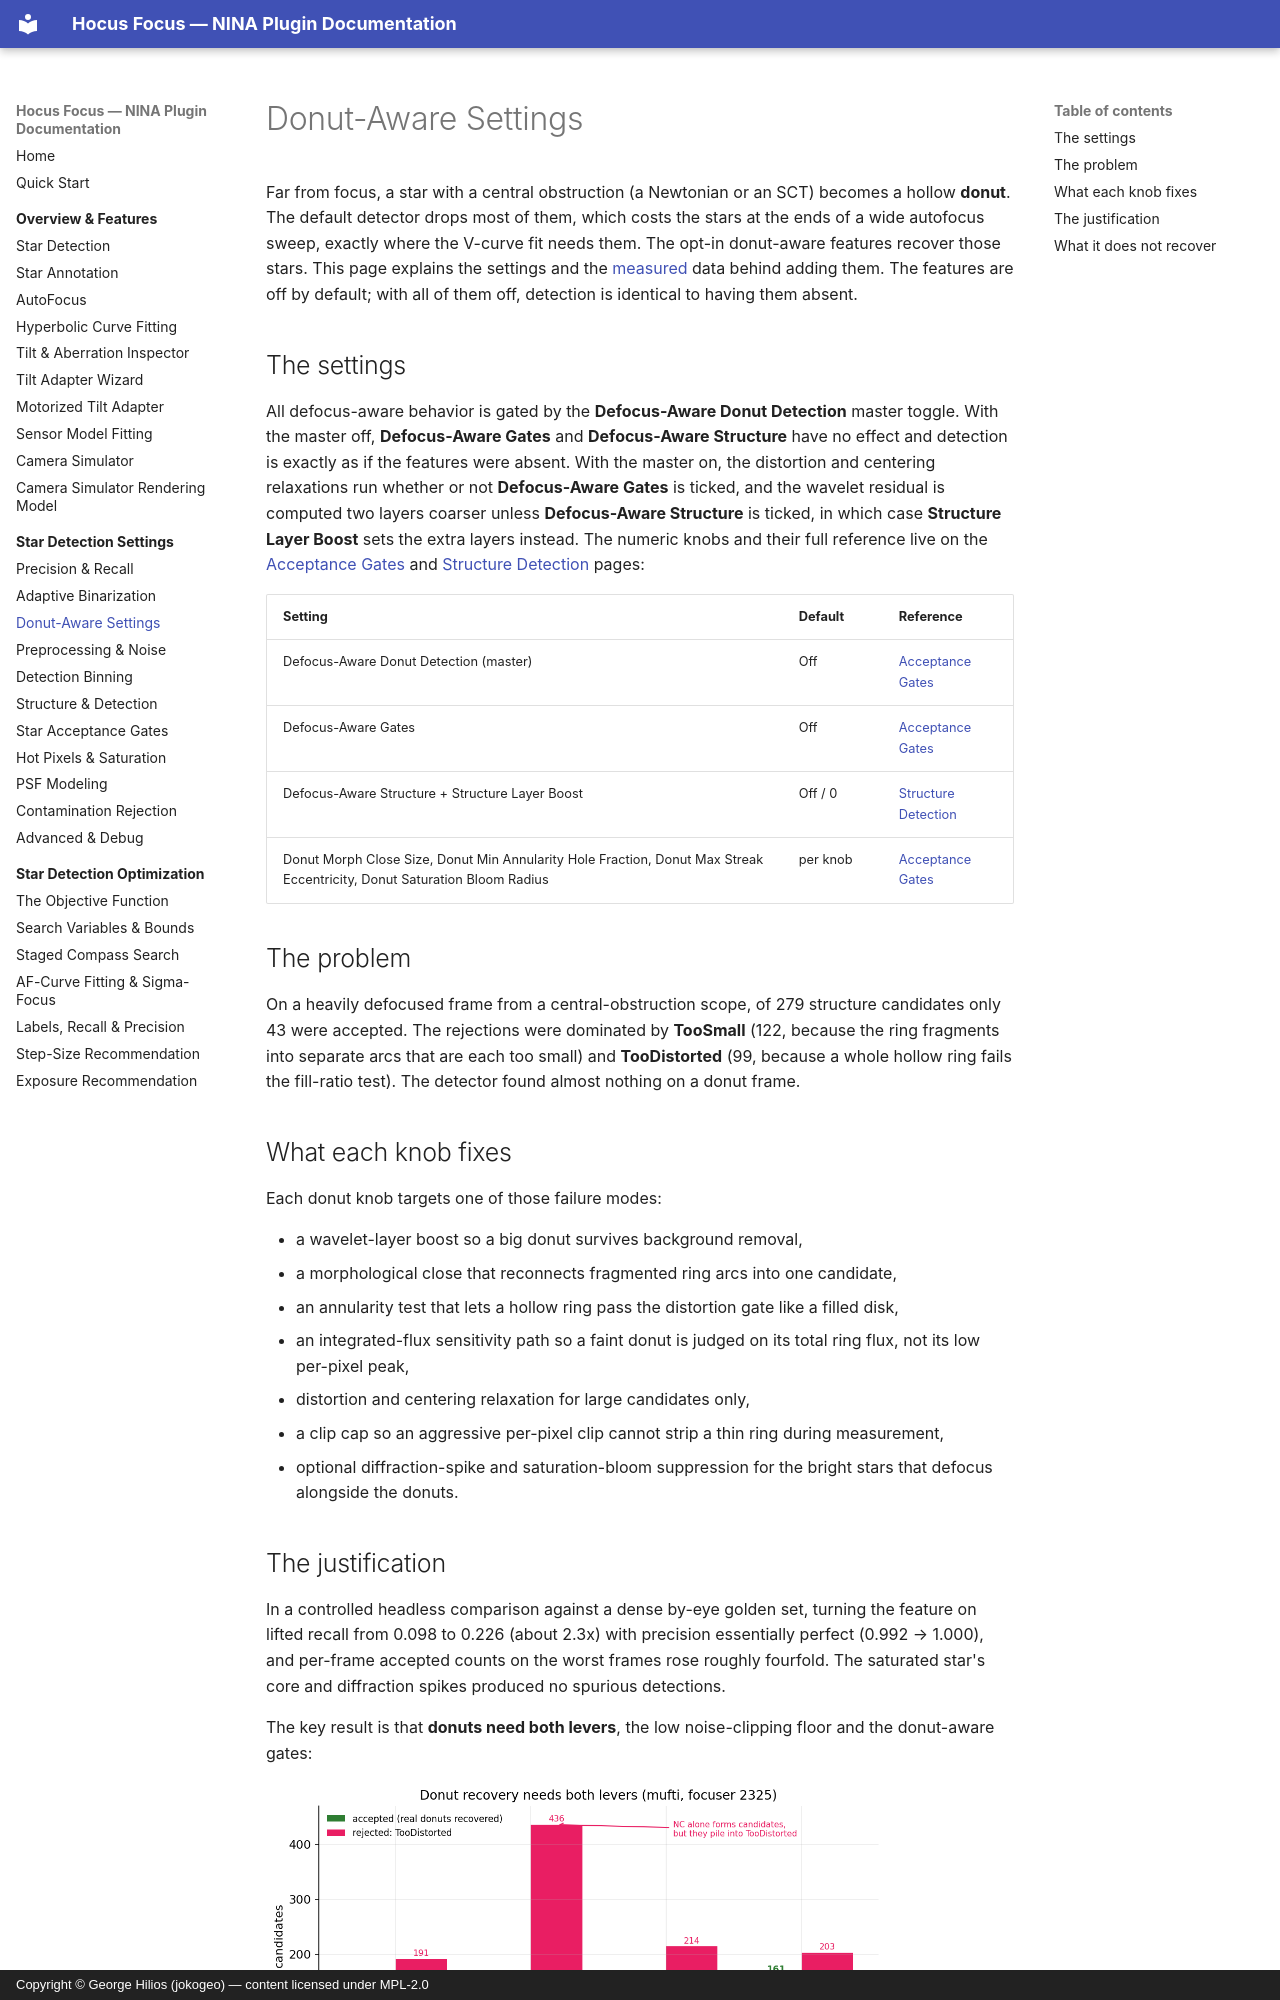

repository: ghilios/joko.nina.plugins · page: settings/donut-aware/index.html · generator: mkdocs · copyright: Copyright © George Hilios (jokogeo) — content licensed under MPL-2.0

# Donut-Aware Settings

Far from focus, a star with a central obstruction (a Newtonian or an SCT) becomes a hollow **donut**. The
default detector drops most of them, which costs the stars at the ends of a wide autofocus sweep, exactly where
the V-curve fit needs them. The opt-in donut-aware features recover those stars. This page explains the settings
and the [measured](precision-recall.md) data behind adding them. The features are off by default; with all of
them off, detection is identical to having them absent.

## The settings

All defocus-aware behavior is gated by the **Defocus-Aware Donut Detection** master toggle. With the master off,
**Defocus-Aware Gates** and **Defocus-Aware Structure** have no effect and detection is exactly as if the features
were absent. With the master on, the distortion and centering relaxations run whether or not **Defocus-Aware
Gates** is ticked, and the wavelet residual is computed two layers coarser unless **Defocus-Aware Structure** is
ticked, in which case **Structure Layer Boost** sets the extra layers instead. The numeric knobs and their full reference live on the
[Acceptance Gates](acceptance-gates.md#recover-out-of-focus-donut-stars) and
[Structure Detection](structure-detection.md#defocus-aware-structure) pages:

| Setting | Default | Reference |
|---|---|---|
| Defocus-Aware Donut Detection (master) | Off | [Acceptance Gates](acceptance-gates.md#recover-out-of-focus-donut-stars) |
| Defocus-Aware Gates | Off | [Acceptance Gates](acceptance-gates.md#defocus-aware-gates) |
| Defocus-Aware Structure + Structure Layer Boost | Off / 0 | [Structure Detection](structure-detection.md#defocus-aware-structure) |
| Donut Morph Close Size, Donut Min Annularity Hole Fraction, Donut Max Streak Eccentricity, Donut Saturation Bloom Radius | per knob | [Acceptance Gates](acceptance-gates.md#recover-out-of-focus-donut-stars) |

## The problem

On a heavily defocused frame from a central-obstruction scope, of 279 structure candidates only 43 were
accepted. The rejections were dominated by **TooSmall** (122, because the ring fragments into separate arcs that
are each too small) and **TooDistorted** (99, because a whole hollow ring fails the fill-ratio test). The
detector found almost nothing on a donut frame.

## What each knob fixes

Each donut knob targets one of those failure modes:

- a wavelet-layer boost so a big donut survives background removal,
- a morphological close that reconnects fragmented ring arcs into one candidate,
- an annularity test that lets a hollow ring pass the distortion gate like a filled disk,
- an integrated-flux sensitivity path so a faint donut is judged on its total ring flux, not its low per-pixel
  peak,
- distortion and centering relaxation for large candidates only,
- a clip cap so an aggressive per-pixel clip cannot strip a thin ring during measurement,
- optional diffraction-spike and saturation-bloom suppression for the bright stars that defocus alongside the
  donuts.
